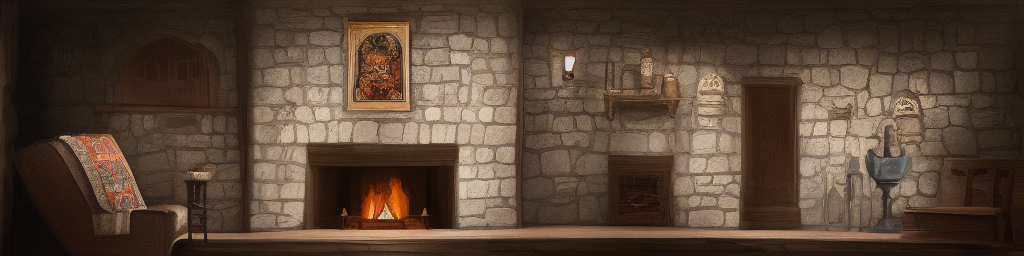
Generation parameters embedded in this image by AUTOMATIC1111 Stable Diffusion web UI or a fork of it (Forge, ...) (PNG 'parameters' text chunk):
late medieval dark ground floor with gray blue stonework in the background, fireplace,  2d linear background, 2d digital art, 2d game art, whole image
Negative prompt: windows, isometric, perspective
Steps: 20, Sampler: Euler a, CFG scale: 7, Seed: 3202644636, Size: 1024x256, Model hash: 6ce0161689, Model: v1-5-pruned-emaonly